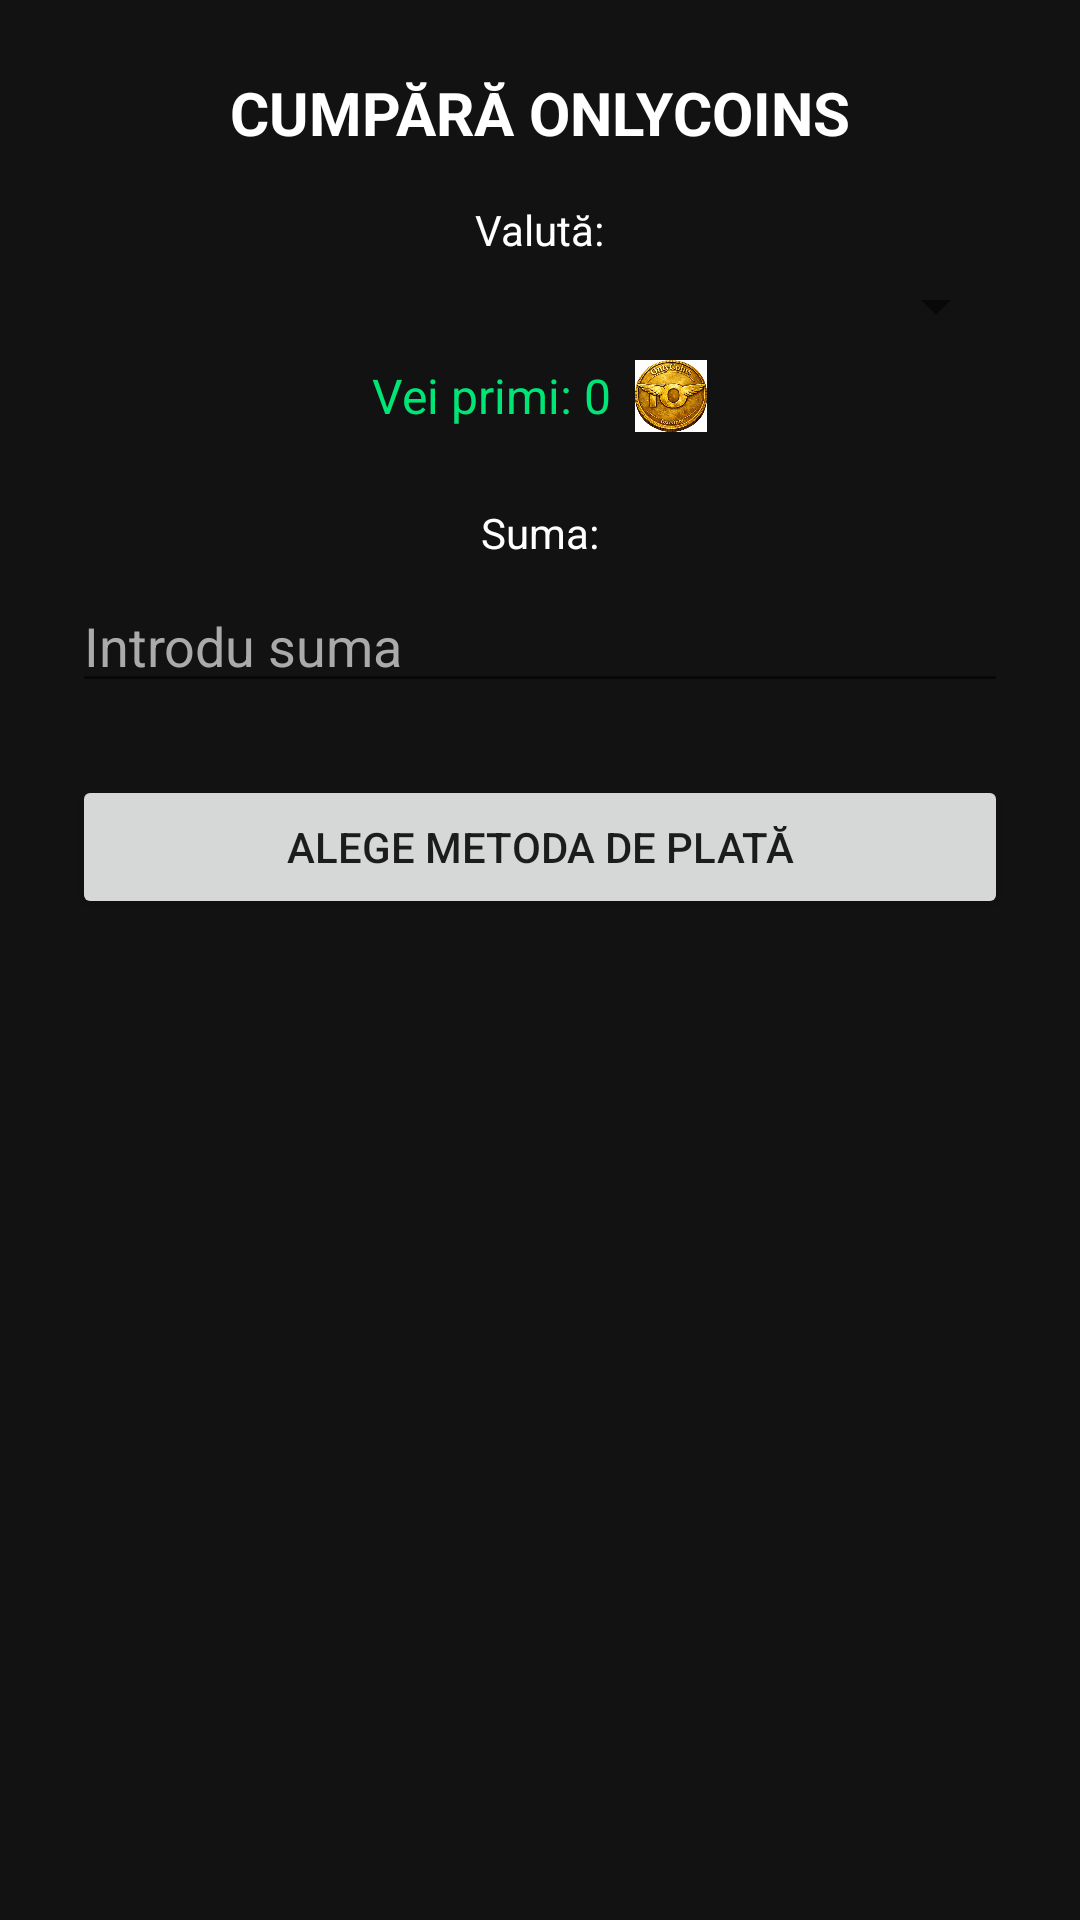

Android layout source for this screen:
<!-- AndroidManifest.xml: application theme Theme.TextOnly -->
<!-- res/layout/activity_buy_onlycoins.xml -->
<?xml version="1.0" encoding="utf-8"?>
<ScrollView xmlns:android="http://schemas.android.com/apk/res/android"
    android:layout_width="match_parent"
    android:layout_height="match_parent"
    android:background="#121212"
    android:padding="24dp">

    <LinearLayout
        android:layout_width="match_parent"
        android:layout_height="wrap_content"
        android:orientation="vertical"
        android:gravity="center_horizontal">

        <TextView
            android:layout_width="wrap_content"
            android:layout_height="wrap_content"
            android:text="CUMPĂRĂ ONLYCOINS"
            android:textColor="@android:color/white"
            android:textSize="20sp"
            android:textStyle="bold"
            android:layout_marginBottom="16dp" />

        
        <TextView
            android:layout_width="wrap_content"
            android:layout_height="wrap_content"
            android:text="Valută:"
            android:textColor="@android:color/white"
            android:layout_marginBottom="4dp" />

        <Spinner
            android:id="@+id/spinnerCurrency"
            android:layout_width="match_parent"
            android:layout_height="wrap_content"
            android:layout_marginBottom="6dp" />

        
        <LinearLayout
            android:layout_width="wrap_content"
            android:layout_height="wrap_content"
            android:orientation="horizontal"
            android:gravity="center_vertical"
            android:layout_marginBottom="24dp">
            
            <TextView
                android:id="@+id/txtCoinsPreview"
                android:layout_width="wrap_content"
                android:layout_height="wrap_content"
                android:text="Vei primi: 0"
                android:textColor="#00E676"
                android:textSize="16sp"
                android:layout_marginEnd="8dp"/>
                
            <ImageView
                android:layout_width="24dp"
                android:layout_height="24dp"
                android:src="@drawable/onlycoin"/>
        </LinearLayout>

        
        <TextView
            android:layout_width="wrap_content"
            android:layout_height="wrap_content"
            android:text="Suma:"
            android:textColor="@android:color/white"
            android:layout_marginBottom="6dp" />

        <EditText
            android:id="@+id/editAmount"
            android:layout_width="match_parent"
            android:layout_height="wrap_content"
            android:hint="Introdu suma"
            android:inputType="numberDecimal"
            android:textColor="@android:color/white"
            android:textColorHint="#AAAAAA"
            android:layout_marginBottom="24dp" />

        <Button
            android:id="@+id/btnChooseMethod"
            android:layout_width="match_parent"
            android:layout_height="wrap_content"
            android:text="Alege metoda de plată" />

    </LinearLayout>
</ScrollView>
<!-- resources referenced by this layout -->
<resources>
  <!-- drawable onlycoin: webp bitmap (drawable, 168916 bytes) -->
  <style name="Theme.TextOnly" parent="Theme.MaterialComponents.DayNight.NoActionBar">
          
          <item name="colorPrimary">@color/purple_500</item>
          <item name="colorPrimaryVariant">@color/purple_700</item>
          <item name="colorOnPrimary">@color/white</item>
          
          <item name="colorSecondary">@color/teal_200</item>
          <item name="colorSecondaryVariant">@color/teal_700</item>
          <item name="colorOnSecondary">@color/black</item>
          
          <item name="android:statusBarColor">?attr/colorPrimaryVariant</item>
          
      </style>
  <!-- not gathered from this repository: default colours our renderer supplied (Android Studio template values) -->
  <color name="purple_500">#FF6200EE</color>
  <color name="purple_700">#FF3700B3</color>
  <color name="teal_200">#FF03DAC5</color>
  <color name="teal_700">#FF018786</color>
  <color name="black">#FF000000</color>
  <color name="white">#FFFFFFFF</color>
</resources>
